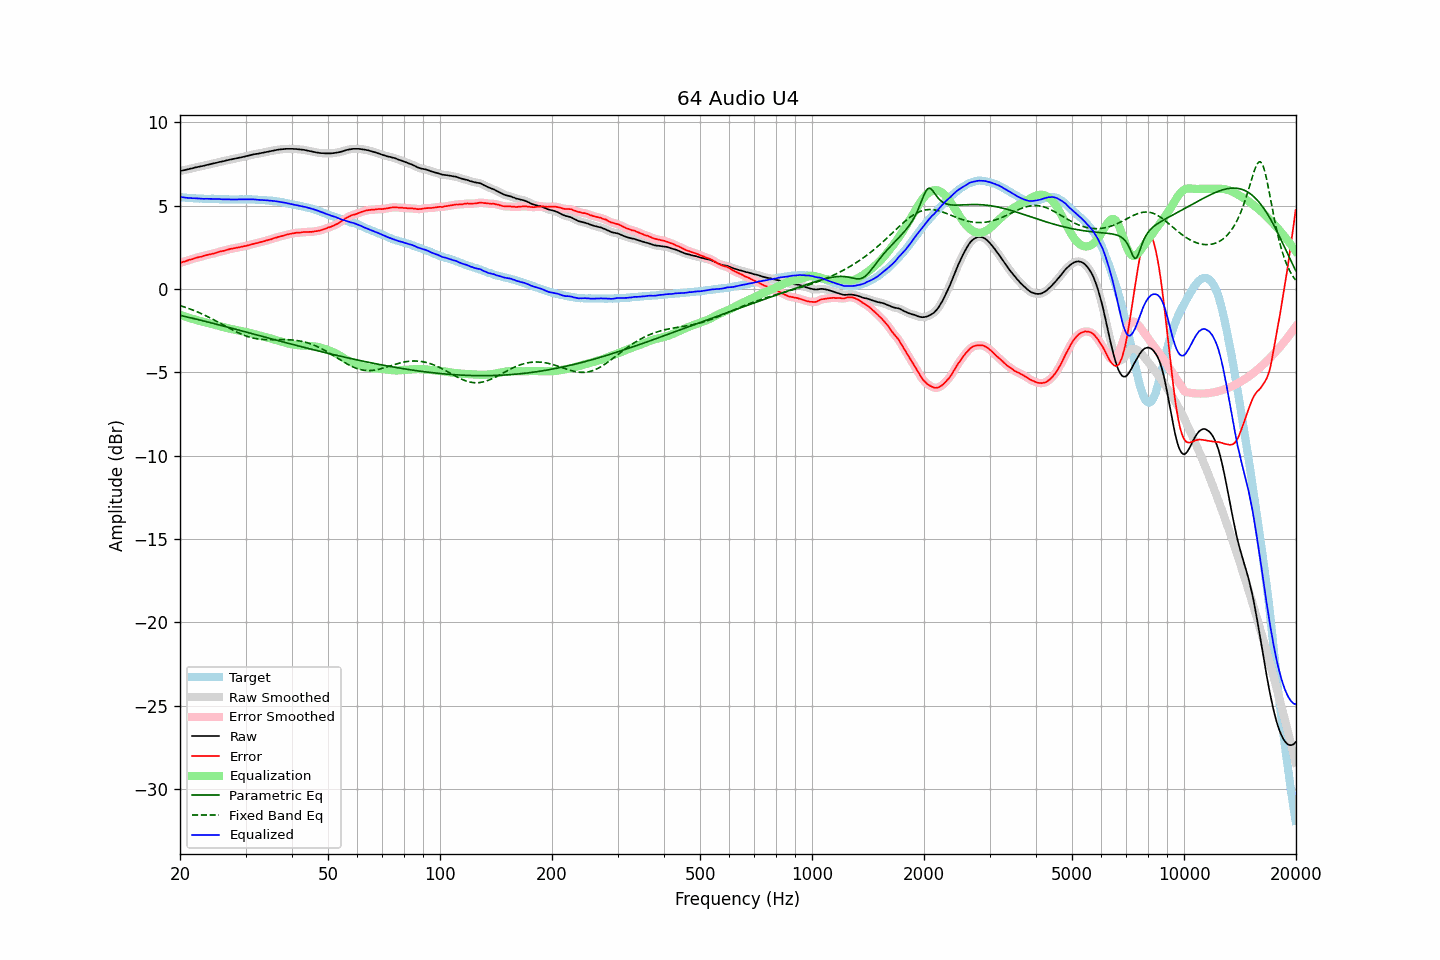

Data behind this chart, as committed beside it:
frequency, raw, error, smoothed, error_smoothed, equalization, parametric_eq, fixed_band_eq, equalized_raw, equalized_smoothed, target
20.00, 7.07, 1.55, 7.07, 1.56, -1.55, -1.58, -1.00, 5.52, 5.52, 5.52
20.20, 7.09, 1.59, 7.09, 1.59, -1.59, -1.61, -1.03, 5.50, 5.50, 5.50
20.40, 7.11, 1.62, 7.11, 1.62, -1.62, -1.63, -1.06, 5.49, 5.49, 5.49
20.61, 7.13, 1.64, 7.13, 1.65, -1.65, -1.65, -1.09, 5.48, 5.48, 5.49
20.81, 7.15, 1.69, 7.15, 1.68, -1.68, -1.67, -1.13, 5.47, 5.47, 5.47
21.02, 7.17, 1.72, 7.18, 1.72, -1.72, -1.70, -1.16, 5.46, 5.46, 5.46
21.23, 7.20, 1.76, 7.20, 1.75, -1.75, -1.72, -1.19, 5.46, 5.45, 5.45
21.44, 7.22, 1.77, 7.22, 1.77, -1.78, -1.74, -1.23, 5.45, 5.45, 5.46
21.66, 7.24, 1.80, 7.25, 1.80, -1.80, -1.76, -1.27, 5.44, 5.44, 5.45
21.87, 7.27, 1.84, 7.27, 1.83, -1.83, -1.79, -1.31, 5.44, 5.44, 5.44
22.09, 7.29, 1.87, 7.29, 1.87, -1.86, -1.81, -1.35, 5.43, 5.43, 5.43
22.31, 7.31, 1.89, 7.31, 1.89, -1.89, -1.83, -1.39, 5.43, 5.43, 5.43
22.54, 7.33, 1.92, 7.33, 1.91, -1.91, -1.86, -1.43, 5.42, 5.42, 5.41
22.76, 7.35, 1.93, 7.35, 1.93, -1.94, -1.88, -1.47, 5.41, 5.41, 5.42
22.99, 7.37, 1.96, 7.37, 1.96, -1.97, -1.91, -1.51, 5.41, 5.41, 5.41
23.22, 7.39, 1.99, 7.40, 1.99, -1.99, -1.93, -1.56, 5.40, 5.41, 5.40
23.45, 7.42, 2.02, 7.42, 2.02, -2.01, -1.95, -1.60, 5.41, 5.41, 5.40
23.69, 7.44, 2.04, 7.44, 2.04, -2.03, -1.98, -1.65, 5.41, 5.41, 5.40
23.92, 7.46, 2.06, 7.46, 2.06, -2.06, -2.00, -1.70, 5.40, 5.41, 5.40
24.16, 7.48, 2.08, 7.49, 2.08, -2.08, -2.03, -1.75, 5.40, 5.40, 5.40
24.40, 7.51, 2.10, 7.51, 2.10, -2.11, -2.05, -1.80, 5.40, 5.40, 5.41
24.65, 7.53, 2.12, 7.53, 2.13, -2.13, -2.08, -1.85, 5.40, 5.40, 5.41
24.89, 7.55, 2.15, 7.55, 2.15, -2.16, -2.10, -1.90, 5.39, 5.40, 5.40
25.14, 7.57, 2.19, 7.58, 2.19, -2.18, -2.12, -1.95, 5.39, 5.39, 5.39
25.39, 7.60, 2.22, 7.60, 2.22, -2.21, -2.15, -2.00, 5.39, 5.39, 5.39
25.65, 7.62, 2.25, 7.62, 2.24, -2.24, -2.17, -2.06, 5.39, 5.39, 5.38
25.91, 7.64, 2.27, 7.64, 2.26, -2.26, -2.20, -2.11, 5.38, 5.38, 5.38
26.16, 7.66, 2.28, 7.66, 2.29, -2.29, -2.22, -2.16, 5.37, 5.37, 5.38
26.43, 7.68, 2.31, 7.69, 2.31, -2.32, -2.25, -2.22, 5.37, 5.37, 5.37
26.69, 7.71, 2.34, 7.71, 2.34, -2.34, -2.28, -2.27, 5.37, 5.37, 5.37
26.96, 7.73, 2.36, 7.73, 2.37, -2.36, -2.30, -2.32, 5.37, 5.37, 5.37
27.23, 7.75, 2.39, 7.75, 2.39, -2.38, -2.33, -2.37, 5.37, 5.37, 5.36
27.50, 7.77, 2.41, 7.77, 2.41, -2.41, -2.35, -2.43, 5.37, 5.37, 5.36
27.77, 7.79, 2.43, 7.79, 2.43, -2.43, -2.38, -2.48, 5.37, 5.37, 5.37
28.05, 7.81, 2.45, 7.81, 2.45, -2.45, -2.40, -2.53, 5.36, 5.36, 5.37
28.33, 7.83, 2.47, 7.83, 2.47, -2.47, -2.43, -2.57, 5.37, 5.37, 5.37
28.62, 7.85, 2.49, 7.85, 2.49, -2.49, -2.45, -2.62, 5.37, 5.37, 5.36
28.90, 7.87, 2.50, 7.87, 2.50, -2.50, -2.48, -2.66, 5.37, 5.37, 5.37
29.19, 7.89, 2.52, 7.89, 2.52, -2.52, -2.51, -2.71, 5.37, 5.37, 5.37
29.48, 7.91, 2.54, 7.91, 2.54, -2.54, -2.53, -2.75, 5.37, 5.37, 5.37
29.78, 7.93, 2.56, 7.94, 2.56, -2.56, -2.56, -2.79, 5.37, 5.37, 5.37
30.08, 7.96, 2.58, 7.96, 2.58, -2.59, -2.58, -2.82, 5.38, 5.37, 5.39
30.38, 7.98, 2.61, 7.98, 2.61, -2.61, -2.61, -2.85, 5.37, 5.37, 5.38
30.68, 8.00, 2.63, 8.01, 2.63, -2.63, -2.64, -2.88, 5.37, 5.38, 5.37
30.99, 8.03, 2.66, 8.03, 2.66, -2.66, -2.66, -2.91, 5.38, 5.37, 5.37
31.30, 8.05, 2.68, 8.05, 2.68, -2.68, -2.69, -2.94, 5.37, 5.37, 5.37
31.61, 8.07, 2.71, 8.07, 2.71, -2.71, -2.71, -2.96, 5.37, 5.37, 5.37
31.93, 8.09, 2.74, 8.09, 2.73, -2.73, -2.74, -2.98, 5.36, 5.36, 5.36
32.24, 8.10, 2.75, 8.11, 2.76, -2.75, -2.76, -2.99, 5.35, 5.35, 5.35
32.57, 8.12, 2.78, 8.12, 2.78, -2.78, -2.79, -3.01, 5.34, 5.34, 5.34
32.89, 8.14, 2.80, 8.14, 2.80, -2.80, -2.82, -3.02, 5.34, 5.34, 5.34
33.22, 8.16, 2.83, 8.16, 2.83, -2.83, -2.84, -3.03, 5.33, 5.33, 5.34
33.55, 8.18, 2.85, 8.18, 2.85, -2.85, -2.87, -3.04, 5.33, 5.33, 5.33
33.89, 8.20, 2.88, 8.20, 2.88, -2.88, -2.89, -3.04, 5.32, 5.32, 5.32
34.23, 8.22, 2.91, 8.22, 2.91, -2.91, -2.92, -3.04, 5.31, 5.31, 5.31
34.57, 8.24, 2.94, 8.24, 2.94, -2.94, -2.95, -3.05, 5.31, 5.30, 5.31
34.92, 8.26, 2.97, 8.26, 2.97, -2.97, -2.97, -3.05, 5.30, 5.30, 5.29
35.27, 8.28, 2.98, 8.28, 3.00, -3.00, -3.00, -3.05, 5.29, 5.29, 5.30
35.62, 8.30, 3.04, 8.30, 3.03, -3.03, -3.02, -3.05, 5.28, 5.28, 5.27
35.97, 8.32, 3.06, 8.32, 3.06, -3.06, -3.05, -3.04, 5.27, 5.27, 5.26
... 635 more rows
